Labelled photos from "data", an image-classification folder in Ericdroush/Tax_Sale. The possible labels are: county view, map view, map wide view, street view.

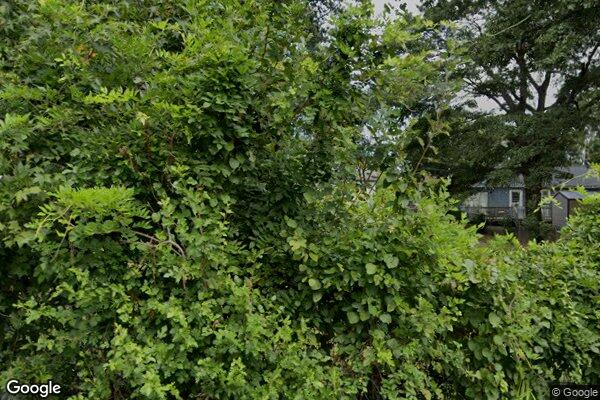
Label: street view

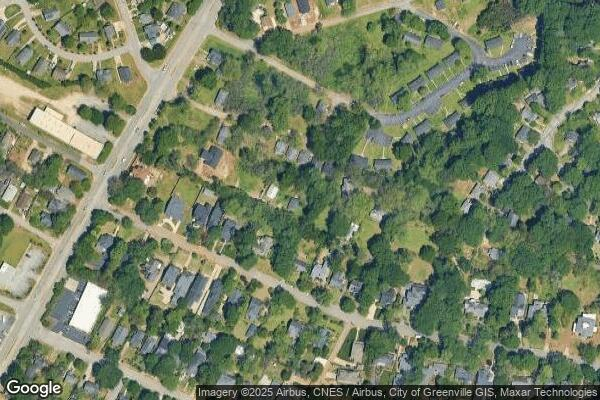
Label: map wide view

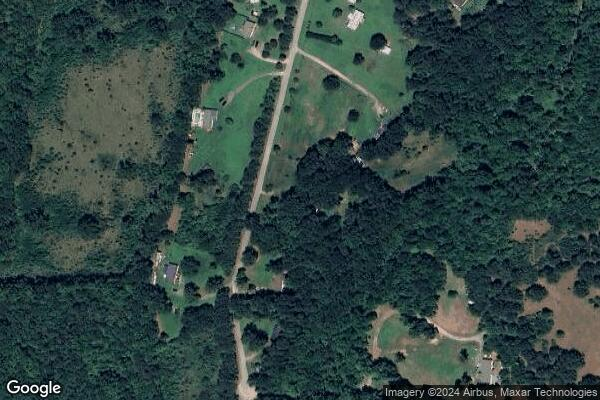
Label: map wide view

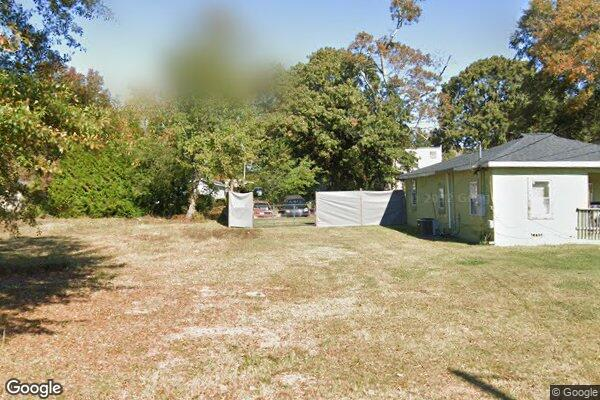
Label: street view

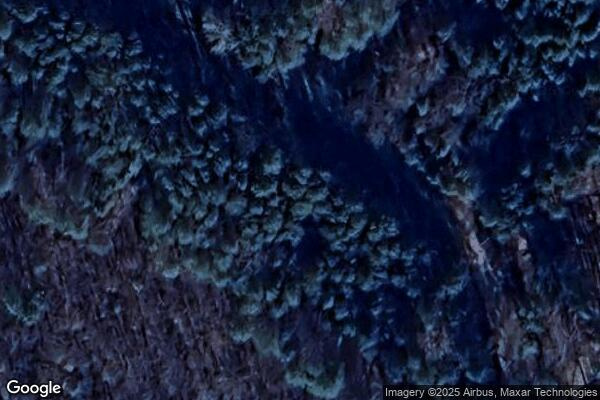
Label: map view

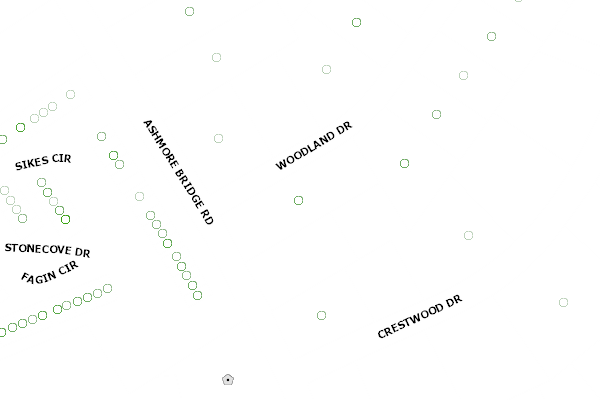
Label: county view
